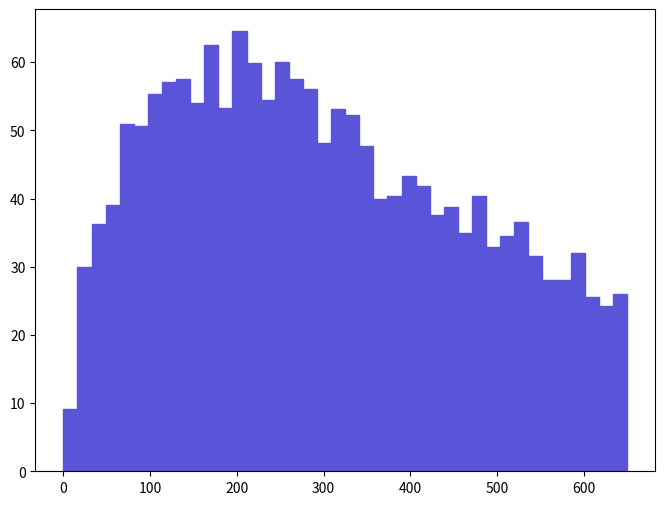

Write Python code to recreate this figure. (Note: this script raises an exception after producing the figure.)
def selection_13():

    # Library import
    import numpy
    import matplotlib
    import matplotlib.pyplot   as plt
    import matplotlib.gridspec as gridspec

    # Library version
    matplotlib_version = matplotlib.__version__
    numpy_version      = numpy.__version__

    # Histo binning
    xBinning = numpy.linspace(0.0,650.0,41,endpoint=True)

    # Creating data sequence: middle of each bin
    xData = numpy.array([8.125,24.375,40.625,56.875,73.125,89.375,105.625,121.875,138.125,154.375,170.625,186.875,203.125,219.375,235.625,251.875,268.125,284.375,300.625,316.875,333.125,349.375,365.625,381.875,398.125,414.375,430.625,446.875,463.125,479.375,495.625,511.875,528.125,544.375,560.625,576.875,593.125,609.375,625.625,641.875])

    # Creating weights for histo: y14_PT_0
    y14_PT_0_weights = numpy.array([9.1853571234,30.0204336716,36.2933644388,38.9817547676,50.8555162198,50.6314761924,55.3361767678,57.128436987,57.5765070418,53.9919766034,62.5052376446,53.3198765212,64.5215278912,59.8168373158,54.4400466582,60.0408673432,57.5765070418,56.00827685,48.167115891,53.0958464938,52.1997163842,47.7190458362,39.8778948772,40.325954932,43.2383852882,41.8941851238,37.6375646032,38.7577247402,34.9491642744,40.325954932,32.9328640278,34.5010942196,36.5173944662,31.5886638634,28.004133425,28.004133425,32.0367339182,25.5397731236,24.1955729592,25.9878431784])

    # Creating a new Canvas
    fig   = plt.figure(figsize=(8,6),dpi=80)
    frame = gridspec.GridSpec(1,1)
    pad   = fig.add_subplot(frame[0])

    # Creating a new Stack
    pad.hist(x=xData, bins=xBinning, weights=y14_PT_0_weights,\
             label="$unweighted\_events$", histtype="stepfilled", rwidth=1.0,\
             color="#5954d8", edgecolor="#5954d8", linewidth=1, linestyle="solid",\
             bottom=None, cumulative=False, normed=False, align="mid", orientation="vertical")


    # Axis
    plt.rc('text',usetex=False)
    plt.xlabel(r"$p_{T}$ $[ l+_{1} ]$ $(GeV/c)$ ",\
               fontsize=16,color="black")
    plt.ylabel(r"$\mathrm{Events}$ $(\mathcal{L}_{\mathrm{int}} = 10\ \mathrm{fb}^{-1})$ ",\
               fontsize=16,color="black")

    # Boundary of y-axis
    ymax=(y14_PT_0_weights).max()*1.1
    #ymin=0 # linear scale
    ymin=min([x for x in (y14_PT_0_weights) if x])/100. # log scale
    plt.gca().set_ylim(ymin,ymax)

    # Log/Linear scale for X-axis
    plt.gca().set_xscale("linear")
    #plt.gca().set_xscale("log",nonposx="clip")

    # Log/Linear scale for Y-axis
    #plt.gca().set_yscale("linear")
    plt.gca().set_yscale("log",nonposy="clip")

    # Saving the image
    plt.savefig('../../HTML/MadAnalysis5job_0/selection_13.png')
    plt.savefig('../../PDF/MadAnalysis5job_0/selection_13.png')
    plt.savefig('../../DVI/MadAnalysis5job_0/selection_13.eps')

# Running!
if __name__ == '__main__':
    selection_13()
